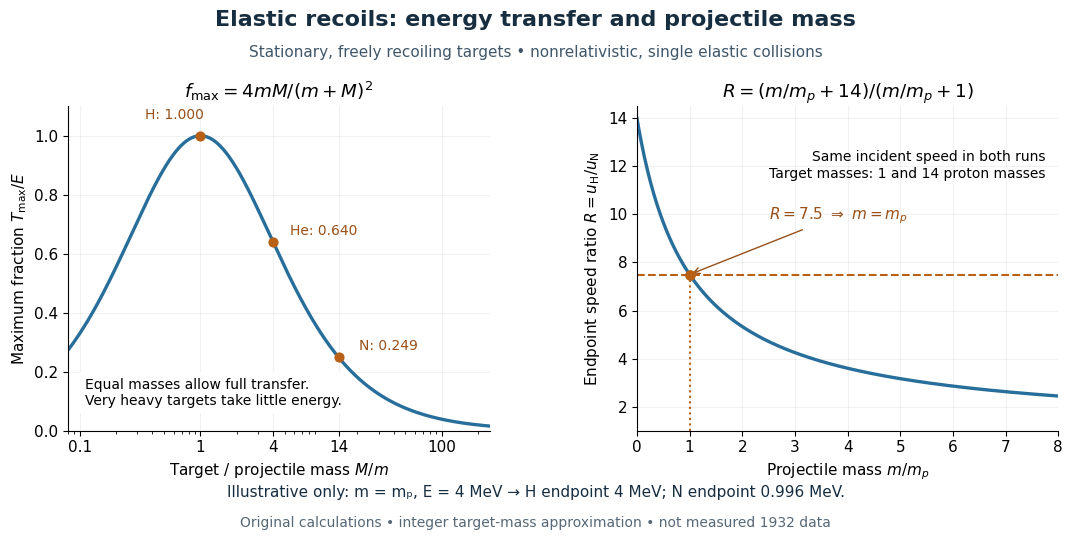

The matplotlib source for this figure: (Note: this script raises an exception after producing the figure.)
"""Original recoil-kinematics plots; emit matching opaque PNG into the CWD.

All plotted endpoints are ideal calculations, not historical measurements.
Tested with Python 3.14, matplotlib 3.10.7 and numpy 2.3.5.
"""

from pathlib import Path

import matplotlib.pyplot as plt
import numpy as np


def main():
    plt.rcParams.update({"font.family": "DejaVu Sans", "font.size": 11})
    fig, (ax, bx) = plt.subplots(1, 2, figsize=(11, 5.5), dpi=100, facecolor="white")
    fig.subplots_adjust(left=0.075, right=0.975, top=0.79, bottom=0.20, wspace=0.35)
    fig.suptitle("Elastic recoils: energy transfer and projectile mass", fontsize=16,
                 fontweight="bold", y=0.965, color="#172d40")
    fig.text(0.5, 0.88, "Stationary, freely recoiling targets • nonrelativistic, single elastic collisions",
             ha="center", fontsize=11, color="#40576a")

    ratio = np.geomspace(0.08, 250, 600)
    ax.plot(ratio, 4 * ratio / (1 + ratio) ** 2, color="#286e9b", linewidth=2.4)
    ax.set_xscale("log")
    ax.set(xlim=(0.08, 250), ylim=(0, 1.1), xlabel=r"Target / projectile mass $M/m$",
           ylabel=r"Maximum fraction $T_{\max}/E$", title=r"$f_{\max}=4mM/(m+M)^2$")
    ax.set_xticks([0.1, 1, 4, 14, 100], labels=["0.1", "1", "4", "14", "100"])
    examples = [(1, "H: 1.000", (-40, 12)), (4, "He: 0.640", (12, 5)),
                (14, "N: 0.249", (15, 5))]
    for target, label, offset in examples:
        y = 4 * target / (1 + target) ** 2
        ax.scatter([target], [y], s=40, color="#b76016", zorder=3)
        ax.annotate(label, (target, y), textcoords="offset points", xytext=offset,
                    fontsize=10, color="#995018")
    ax.text(0.04, 0.08, "Equal masses allow full transfer.\nVery heavy targets take little energy.",
            transform=ax.transAxes, fontsize=10,
            bbox={"facecolor": "white", "edgecolor": "none", "alpha": 1})

    mass = np.linspace(0, 8, 401)
    speed_ratio = (mass + 14) / (mass + 1)
    bx.plot(mass, speed_ratio, color="#286e9b", linewidth=2.4)
    bx.axhline(7.5, color="#b76016", linestyle="--", linewidth=1.5)
    bx.plot([1, 1], [1, 7.5], color="#b76016", linestyle=":", linewidth=1.5)
    bx.scatter([1], [7.5], color="#b76016", zorder=4, s=45)
    bx.set(xlim=(0, 8), ylim=(1, 14.5), xlabel=r"Projectile mass $m/m_p$",
           ylabel=r"Endpoint speed ratio $R=u_{\rm H}/u_{\rm N}$",
           title=r"$R=(m/m_p+14)/(m/m_p+1)$")
    bx.annotate(r"$R=7.5\ \Rightarrow\ m=m_p$", (1, 7.5), xytext=(2.5, 9.8),
                arrowprops={"arrowstyle": "->", "color": "#995018"}, color="#995018")
    bx.text(0.97, 0.78, "Same incident speed in both runs\nTarget masses: 1 and 14 proton masses",
            transform=bx.transAxes, ha="right", fontsize=10)
    for a in (ax, bx):
        a.grid(alpha=0.17)
        a.spines[["top", "right"]].set_visible(False)
    fig.text(0.5, 0.08, "Illustrative only: m = mₚ, E = 4 MeV → H endpoint 4 MeV; N endpoint 0.996 MeV.",
             ha="center", fontsize=11, color="#172d40")
    fig.text(0.5, 0.025, "Original calculations • integer target-mass approximation • not measured 1932 data",
             ha="center", fontsize=10, color="#566776")
    fig.savefig(Path(__file__).with_suffix(".png").name, facecolor="white", transparent=False)
    plt.close(fig)


if __name__ == "__main__":
    main()
